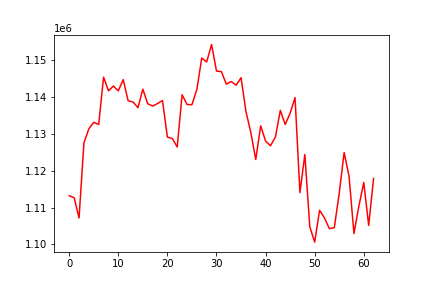

Data behind this chart, as committed beside it:
, 0
0, 1113224
1, 1112691
2, 1107180
3, 1127597
4, 1131362
5, 1133130
6, 1132543
7, 1145395
8, 1141669
9, 1142980
10, 1141654
11, 1144716
12, 1138976
13, 1138651
14, 1137105
15, 1142117
16, 1138162
17, 1137545
18, 1138231
19, 1139054
20, 1129117
21, 1128745
22, 1126439
23, 1140619
24, 1137968
25, 1137914
26, 1142047
27, 1150578
28, 1149512
29, 1154263
30, 1147041
31, 1146882
32, 1143501
33, 1144194
34, 1143210
35, 1145228
36, 1136107
37, 1130307
38, 1123040
39, 1132170
40, 1128072
41, 1126773
42, 1129147
43, 1136376
44, 1132555
45, 1135584
46, 1139859
47, 1114054
48, 1124398
49, 1104823
50, 1100629
51, 1109272
52, 1107164
53, 1104265
54, 1104550
55, 1113881
56, 1124934
57, 1118557
58, 1102955
59, 1110365
... 3 more rows
